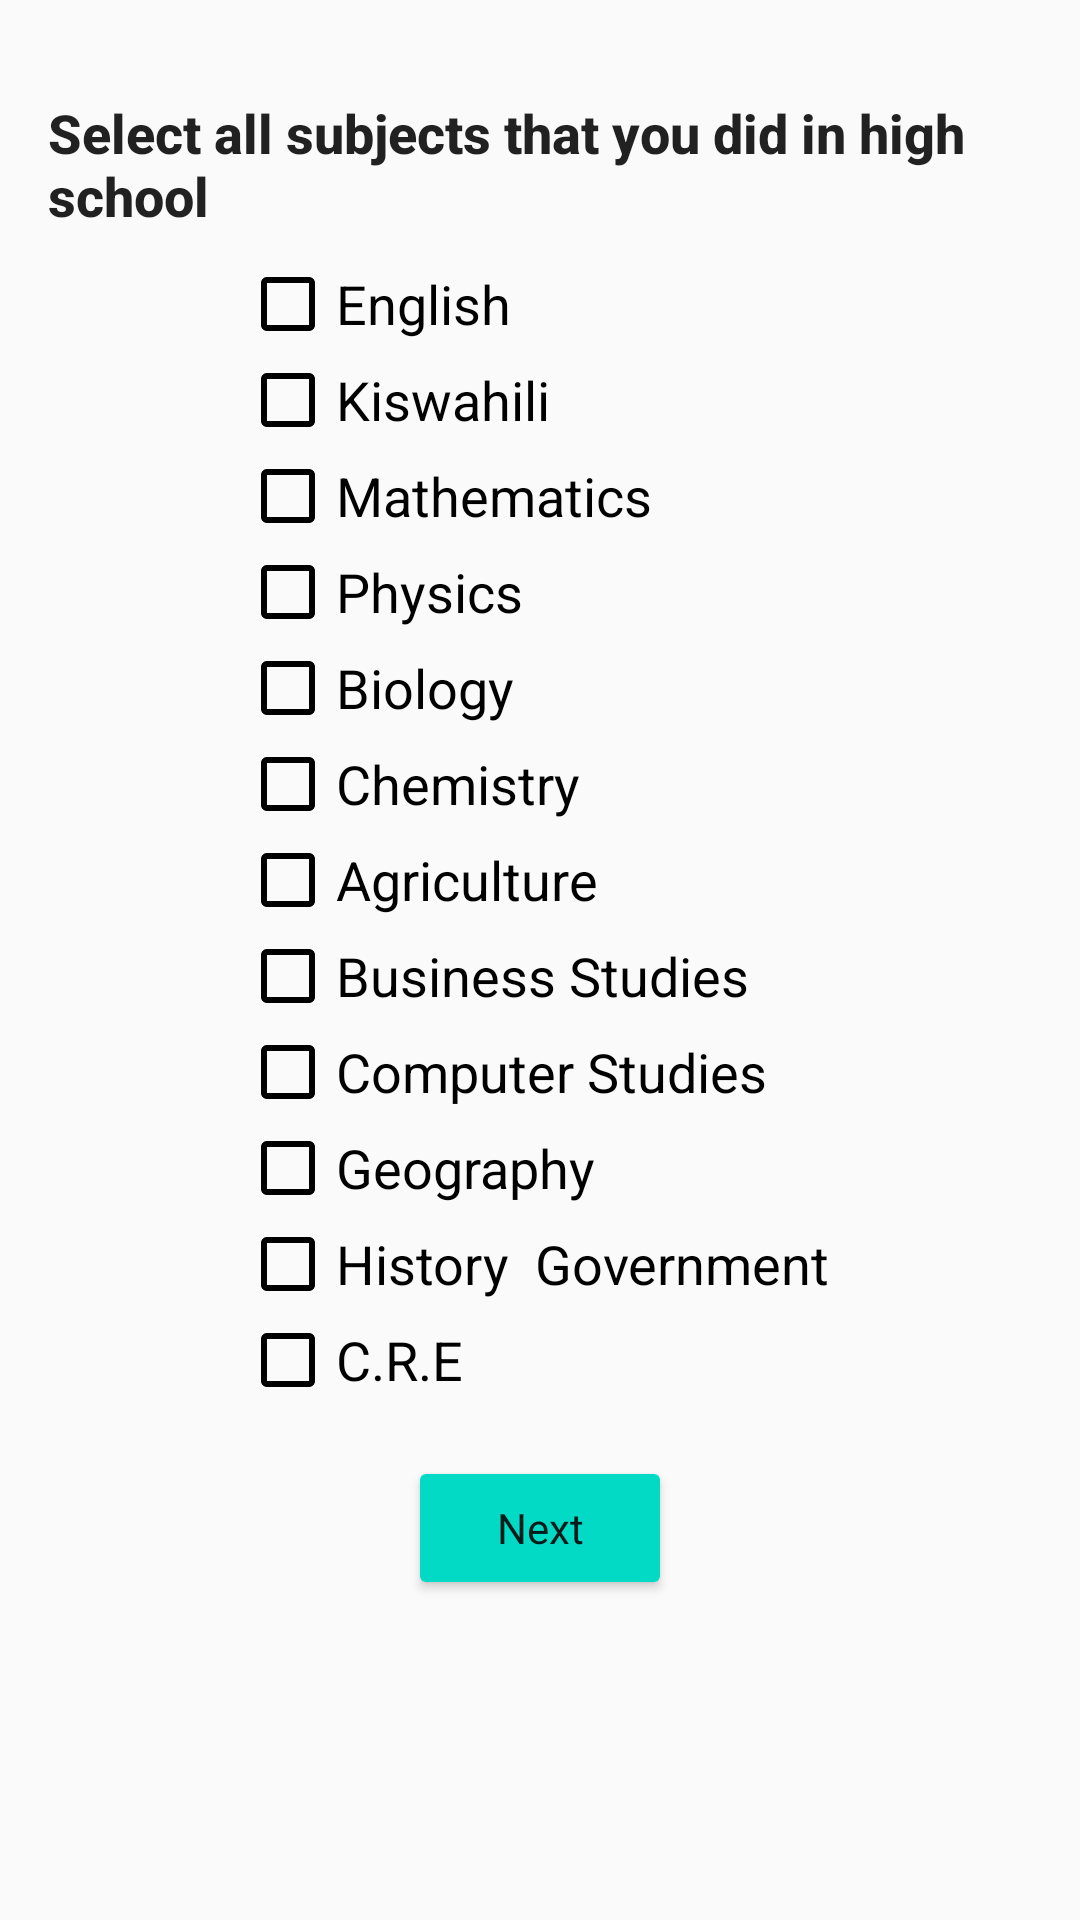

Produce the Android XML layout that renders to this screen, including the resource entries it uses.
<!-- AndroidManifest.xml: application theme AppTheme -->
<!-- res/layout/main_layout.xml -->
<?xml version="1.0" encoding="utf-8"?>
<androidx.constraintlayout.widget.ConstraintLayout xmlns:android="http://schemas.android.com/apk/res/android"
    xmlns:app="http://schemas.android.com/apk/res-auto"
    xmlns:tools="http://schemas.android.com/tools"
    android:layout_width="match_parent"
    android:layout_height="match_parent">


    <com.google.android.material.checkbox.MaterialCheckBox
        android:id="@+id/pref_Kisw"
        android:layout_width="wrap_content"
        android:layout_height="wrap_content"
        android:text="Kiswahili"
        android:buttonTint="#000"
        android:textSize="18sp"
        app:layout_constraintStart_toStartOf="@+id/pref_Eng"
        app:layout_constraintTop_toBottomOf="@+id/pref_Eng"
        tools:ignore="MissingConstraints" />

    <com.google.android.material.checkbox.MaterialCheckBox
        android:id="@+id/pref_Phyc"
        android:layout_width="wrap_content"
        android:layout_height="wrap_content"
        android:text="Physics"
        android:buttonTint="#000"
        android:textSize="18sp"
        app:layout_constraintStart_toStartOf="@+id/pref_Maths"
        app:layout_constraintTop_toBottomOf="@+id/pref_Maths" />

    <com.google.android.material.checkbox.MaterialCheckBox
        android:id="@+id/pref_Chem"
        android:layout_width="wrap_content"
        android:layout_height="wrap_content"
        android:buttonTint="#000"
        android:text="Chemistry"
        android:textSize="18sp"
        app:layout_constraintStart_toStartOf="@+id/pref_Bio"
        app:layout_constraintTop_toBottomOf="@+id/pref_Bio" />

    <com.google.android.material.checkbox.MaterialCheckBox
        android:id="@+id/pref_Agri"
        android:layout_width="wrap_content"
        android:layout_height="wrap_content"
        android:text="Agriculture"
        android:buttonTint="#000"
        android:textSize="18sp"
        app:layout_constraintStart_toStartOf="@+id/pref_Chem"
        app:layout_constraintTop_toBottomOf="@+id/pref_Chem" />

    <com.google.android.material.checkbox.MaterialCheckBox
        android:id="@+id/pref_Geo"
        android:layout_width="wrap_content"
        android:layout_height="wrap_content"
        android:text="Geography"
        android:buttonTint="#000"
        android:textSize="18sp"
        app:layout_constraintStart_toStartOf="@+id/pref_Comp"
        app:layout_constraintTop_toBottomOf="@+id/pref_Comp" />

    <com.google.android.material.checkbox.MaterialCheckBox
        android:id="@+id/pref_CRE"
        android:layout_width="wrap_content"
        android:layout_height="wrap_content"
        android:text="C.R.E"
        android:textSize="18sp"
        android:buttonTint="#000"
        app:layout_constraintStart_toStartOf="@+id/pref_Hist"
        app:layout_constraintTop_toBottomOf="@+id/pref_Hist" />

    <com.google.android.material.checkbox.MaterialCheckBox
        android:id="@+id/pref_Eng"
        android:layout_width="wrap_content"
        android:layout_height="wrap_content"
        android:layout_marginStart="64dp"
        android:layout_marginLeft="64dp"
        android:layout_marginTop="8dp"
        android:text="English"
        android:buttonTint="#000"
        android:textSize="18sp"
        app:layout_constraintStart_toStartOf="@+id/textView2"
        app:layout_constraintTop_toBottomOf="@+id/textView2" />

    <com.google.android.material.checkbox.MaterialCheckBox
        android:id="@+id/pref_Maths"
        android:layout_width="wrap_content"
        android:layout_height="wrap_content"
        android:text="Mathematics"
        android:buttonTint="#000"
        android:textSize="18sp"
        app:layout_constraintStart_toStartOf="@+id/pref_Kisw"
        app:layout_constraintTop_toBottomOf="@+id/pref_Kisw" />

    <com.google.android.material.checkbox.MaterialCheckBox
        android:id="@+id/pref_Bio"
        android:layout_width="wrap_content"
        android:layout_height="32dp"
        android:text="Biology"
        android:buttonTint="#000"
        android:textSize="18sp"
        app:layout_constraintStart_toStartOf="@+id/pref_Phyc"
        app:layout_constraintTop_toBottomOf="@+id/pref_Phyc" />

    <com.google.android.material.checkbox.MaterialCheckBox
        android:id="@+id/pref_Bst"
        android:layout_width="wrap_content"
        android:layout_height="wrap_content"
        android:text="Business Studies"
        android:buttonTint="#000"
        android:textSize="18sp"
        app:layout_constraintStart_toStartOf="@+id/pref_Agri"
        app:layout_constraintTop_toBottomOf="@+id/pref_Agri" />

    <com.google.android.material.checkbox.MaterialCheckBox
        android:id="@+id/pref_Comp"
        android:layout_width="wrap_content"
        android:layout_height="wrap_content"
        android:text="Computer Studies"
        android:buttonTint="#000"
        android:textSize="18sp"
        app:layout_constraintStart_toStartOf="@+id/pref_Bst"
        app:layout_constraintTop_toBottomOf="@+id/pref_Bst" />

    <com.google.android.material.checkbox.MaterialCheckBox
        android:id="@+id/pref_Hist"
        android:layout_width="wrap_content"
        android:layout_height="wrap_content"
        android:text="History  Government"
        android:buttonTint="#000"
        android:textSize="18sp"
        app:layout_constraintStart_toStartOf="@+id/pref_Geo"
        app:layout_constraintTop_toBottomOf="@+id/pref_Geo" />

    <TextView
        android:id="@+id/textView2"
        android:layout_width="0dp"
        android:layout_height="wrap_content"
        android:layout_marginStart="16dp"
        android:layout_marginLeft="16dp"
        android:layout_marginTop="32dp"
        android:layout_marginEnd="16dp"
        android:layout_marginRight="16dp"
        android:text="Select all subjects that you did in high school"
        android:textAppearance="@style/TextAppearance.AppCompat.Body2"
        android:textSize="18sp"
        android:textStyle="bold"
        app:layout_constraintEnd_toEndOf="parent"
        app:layout_constraintStart_toStartOf="parent"
        app:layout_constraintTop_toTopOf="parent"
        tools:ignore="MissingConstraints" />

    <Button
        android:id="@+id/btn_next"
        style="@style/Widget.AppCompat.Button.Colored"
        android:layout_width="wrap_content"
        android:layout_height="wrap_content"
        android:layout_marginTop="16dp"
        android:text="Next"
        android:textAppearance="@style/TextAppearance.AppCompat.Body1"
        app:layout_constraintEnd_toEndOf="parent"
        app:layout_constraintStart_toStartOf="parent"
        app:layout_constraintTop_toBottomOf="@+id/pref_CRE"
        tools:ignore="MissingConstraints" />
</androidx.constraintlayout.widget.ConstraintLayout>
<!-- resources referenced by this layout -->
<resources>
  <style name="AppTheme" parent="Theme.AppCompat.Light.NoActionBar">
          
          <item name="colorPrimary">@color/colorPrimary</item>
          <item name="colorPrimaryDark">@color/colorPrimaryDark</item>
          <item name="colorAccent">@color/colorAccent</item>
          <item name="colorControlNormal">#fff</item>
      </style>
  <!-- not gathered from this repository: default colours our renderer supplied (Android Studio template values) -->
  <color name="colorPrimary">#FF6200EE</color>
  <color name="colorPrimaryDark">#FF3700B3</color>
  <color name="colorAccent">#FF03DAC5</color>
</resources>
